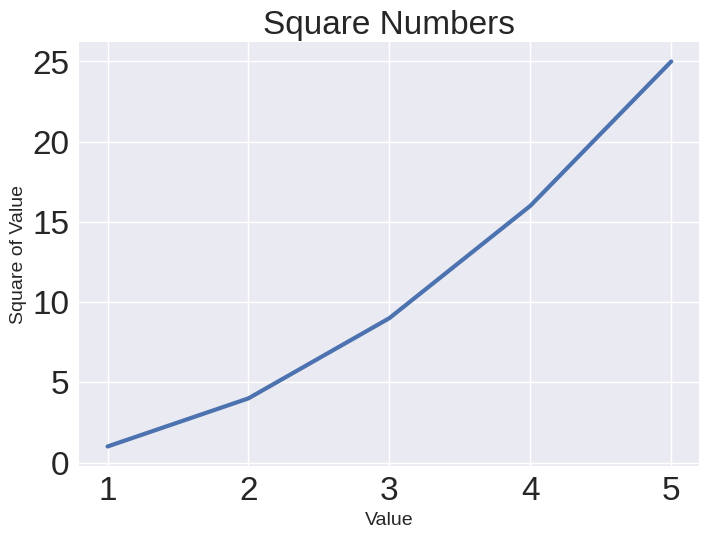

Generate this figure with matplotlib:
import matplotlib.pyplot as plt

input_values = [1, 2, 3, 4, 5]
squares = [1, 4, 9, 16, 25]

plt.style.use('seaborn-v0_8')
fig, ax = plt.subplots()
ax.plot(input_values, squares, linewidth=3)

#Set chart title and label axes.
ax.set_title("Square Numbers", fontsize=24)
ax.set_xlabel("Value", fontsize=14)
ax.set_ylabel("Square of Value", fontsize=14)

#Set size of tick labels.
ax.tick_params(labelsize=24)

plt.show()
